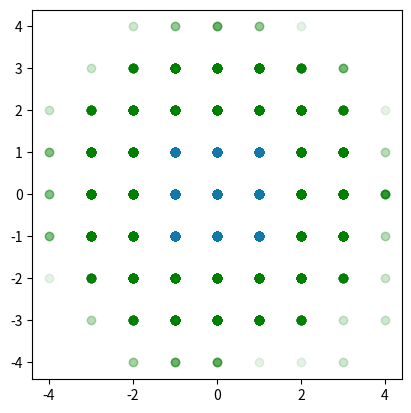

Reproduce this figure in Python.
import matplotlib.pyplot as plt
import numpy as np


def random_matrix_w_det_one():
    while True:
        # Generate random integers for the matrix entries
        matrix = np.random.randint(-2, 2, (2, 2))

        # Calculate the determinant
        det = np.linalg.det(matrix)

        # Check if the determinant is close to 1 (to account for floating-point precision)
        if round(det) == 1:
            return matrix


if __name__ == "__main__":
    # B = random_matrix_with_determinant_one()

    # B = np.array(([1, 1], [0, 1]))
    # B = random_matrix_w_det_one()
    B = np.array(([1, 0], [0, 1]))
    print(f"B: {B}")

    num_samples = 100000
    mean = 0
    std_dev = 1.01

    zsn = []
    zsu = []
    for n in range(num_samples):
        zsn.append(np.random.normal(mean, std_dev, 2).round())
        zsu.append(np.random.uniform(-1, 1, 2).round())
        # zsn.append(np.random.normal(mean, std_dev, 2))
        # zsu.append(np.random.uniform(-5, 5, 2))

    wsn = [B @ zsn[i] for i in range(num_samples)]
    wsu = [B @ zsu[i] for i in range(num_samples)]

    xsn = [wsn[i][0] for i in range(num_samples)]
    ysn = [wsn[i][1] for i in range(num_samples)]

    xsu = [wsu[i][0] for i in range(num_samples)]
    ysu = [wsu[i][1] for i in range(num_samples)]

    # plt.grid(True)
    plt.scatter(xsn, ysn, color="green", alpha=0.1)
    plt.scatter(xsu, ysu, alpha=0.1)

    # # Generate points for the unit circle
    # theta = np.linspace(0, 2 * np.pi, 100)
    # x_circle = np.cos(theta)
    # y_circle = np.sin(theta)
    #
    # # Plot the unit circle on top
    # plt.plot(x_circle, y_circle, color='black', linewidth=2, label='Unit Circle')
    # plt.axhline(0, color='grey', lw=0.5)  # Add x-axis
    # plt.axvline(0, color='grey', lw=0.5)  # Add y-axis

    plt.gca().set_aspect("equal", adjustable="box")
    plt.show()
